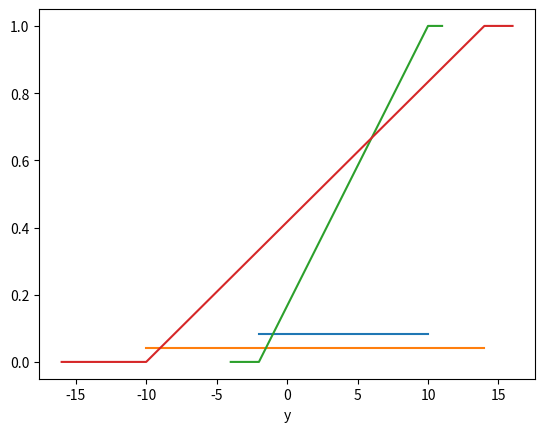

The matplotlib source for this figure:
# -*- coding: utf-8 -*-
"""Untitled1.ipynb

Automatically generated by Colaboratory.

Original file is located at
    https://colab.research.google.com/<link-removed>
"""

import matplotlib.pyplot as plt
#PDF of X
x = [-2,4,10]
y = [1/12,1/12,1/12] 
plt.plot(x, y)
plt.xlabel('x')
plt.show()
#PDF of Y
x = [-10,2,14]
y = [1/24,1/24,1/24] 
plt.plot(x, y)
plt.xlabel('y')
plt.show()
#CDF of X
x = [-4,-2,4,10,11]
y = [0,0,1/2,1,1] 
plt.plot(x, y)
plt.xlabel('x')
plt.show()
#CDF of Y
x = [-16,-10,2,14,16]
y = [0,0,1/2,1,1] 
plt.plot(x, y)
plt.xlabel('y')
plt.show()